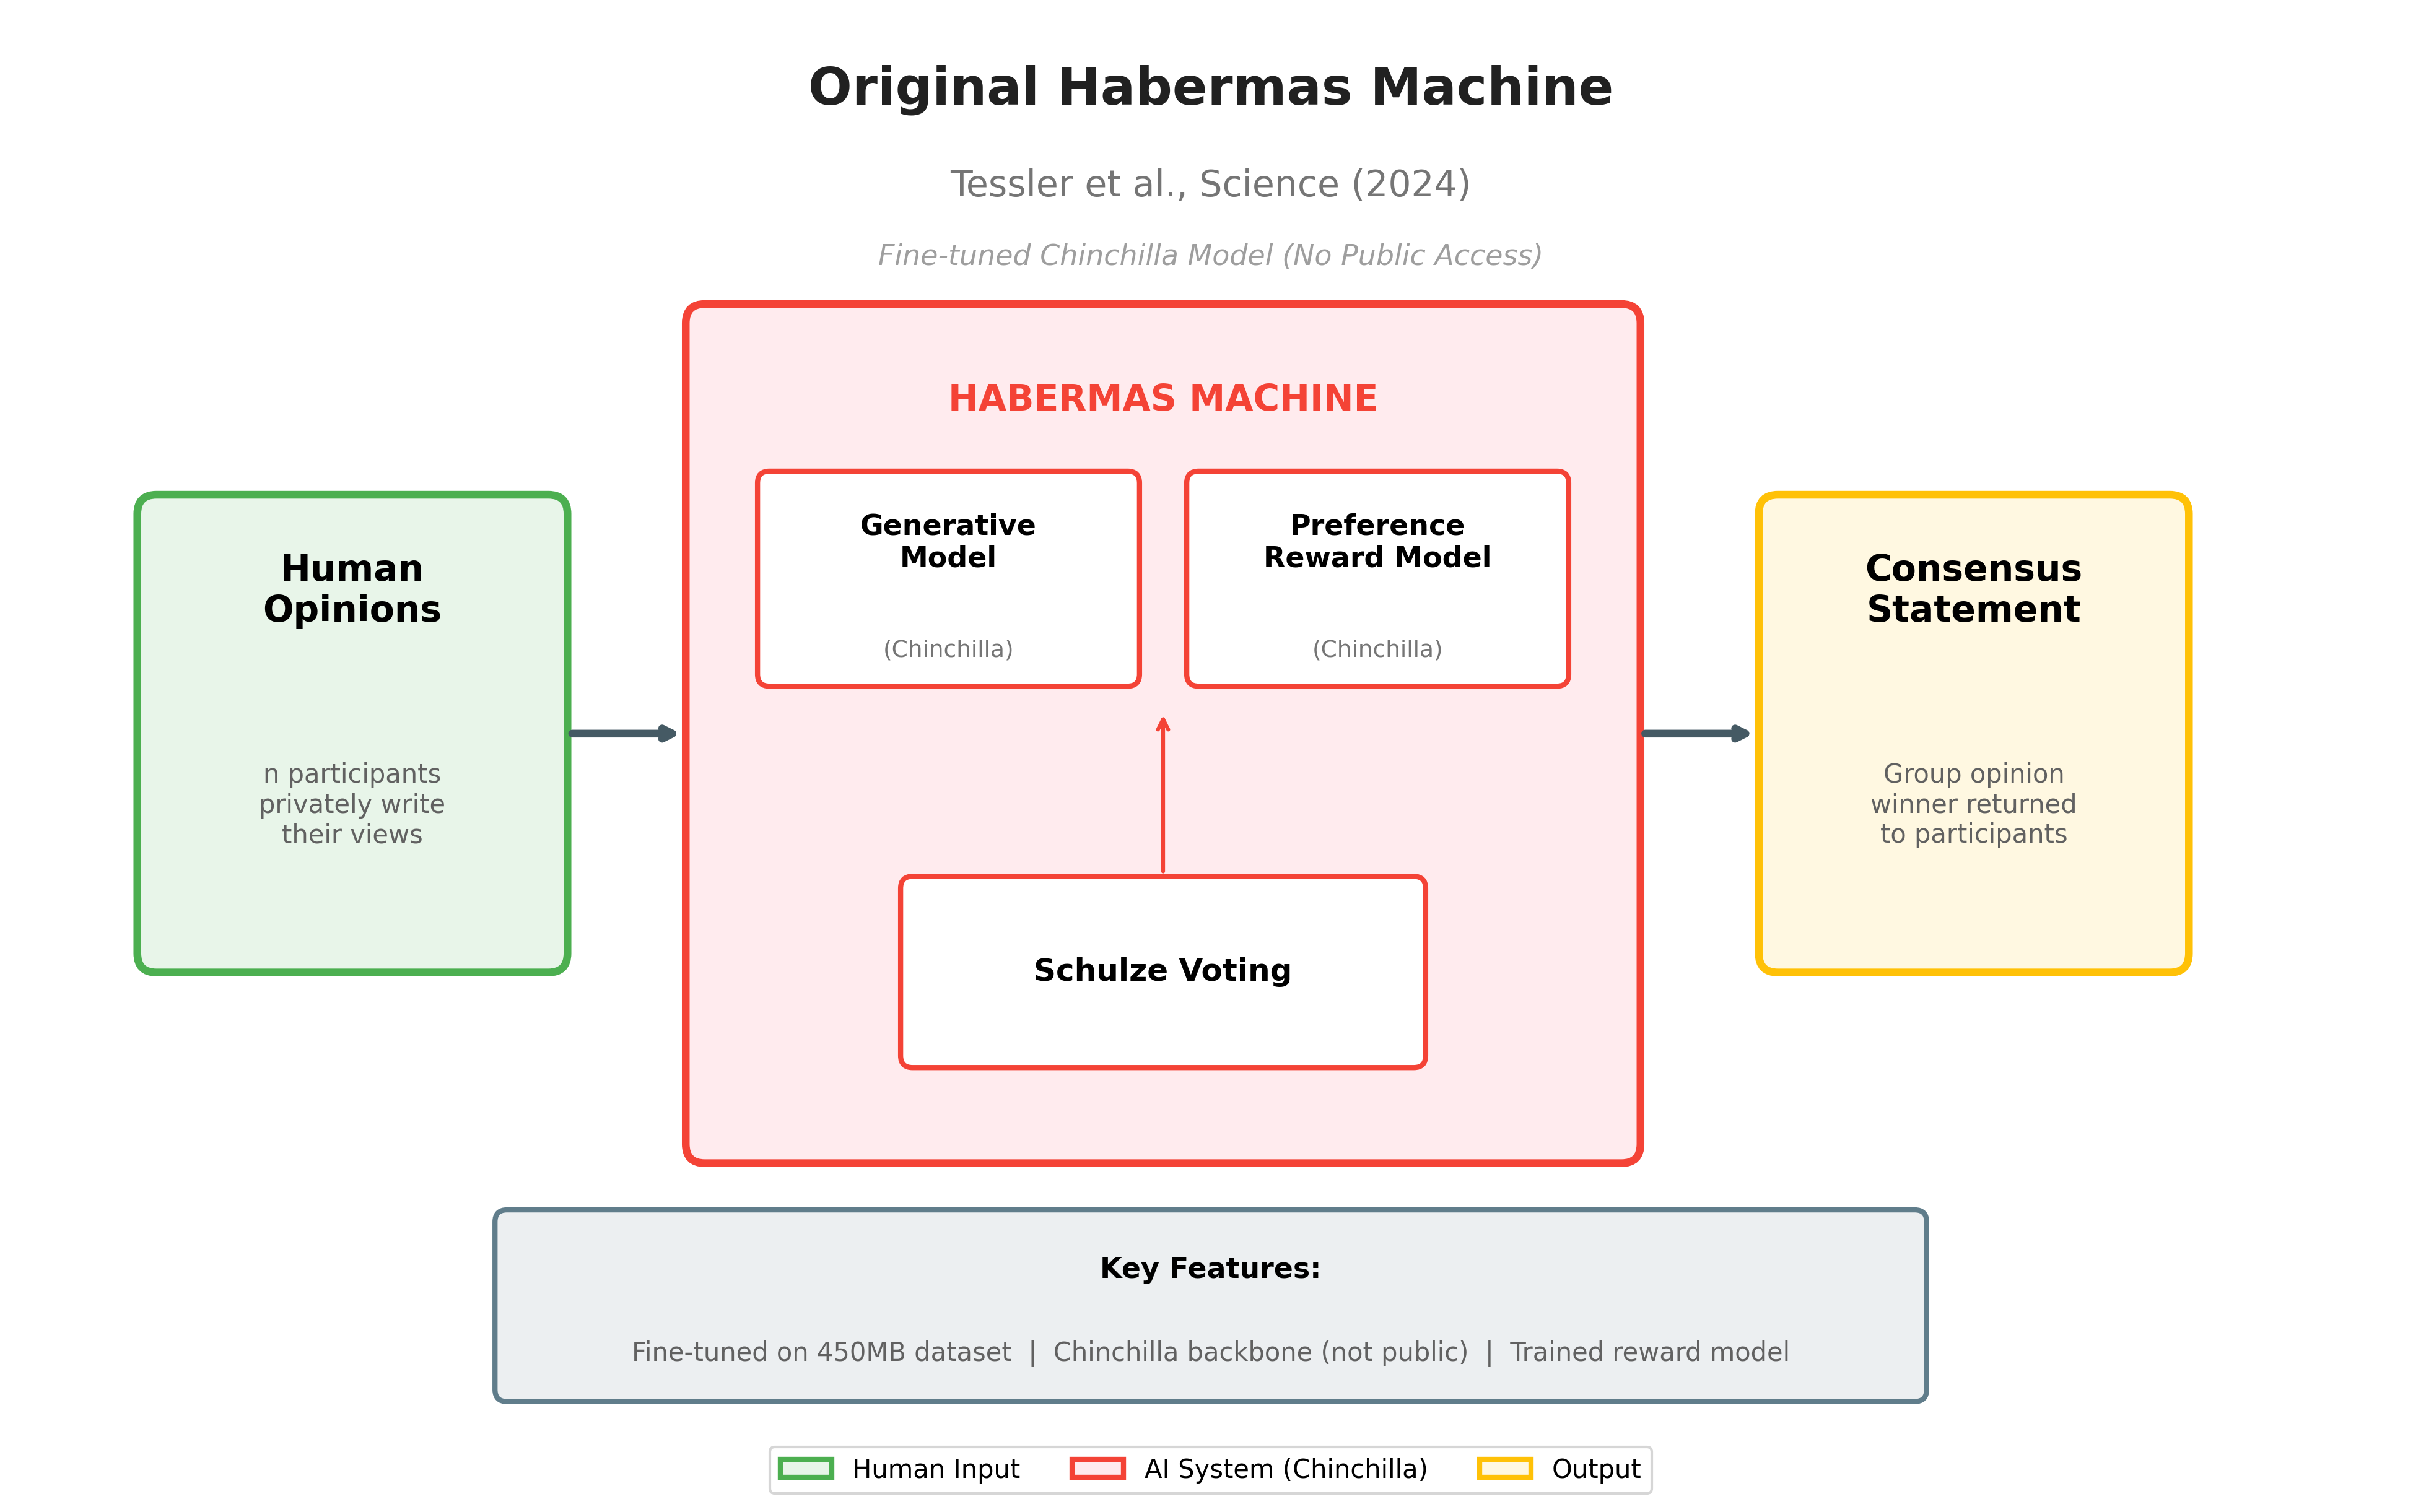

This figure's Python source:
#!/usr/bin/env python3
"""
Original Habermas Machine Architecture Diagram
===============================================

Shows the original fine-tuned Chinchilla-based architecture
from Tessler et al., 2024.

Usage:
    python diagram_original_hm.py

Output:
    diagram_original_hm.png
"""

import matplotlib.pyplot as plt
import matplotlib.patches as mpatches
from matplotlib.patches import FancyBboxPatch

# Set up figure
fig, ax = plt.subplots(figsize=(14, 8))
ax.set_xlim(0, 100)
ax.set_ylim(0, 60)
ax.set_aspect('equal')
ax.axis('off')
ax.set_facecolor('#FAFAFA')

# Colors
COLORS = {
    'human': '#E8F5E9',
    'human_border': '#4CAF50',
    'ai': '#FFEBEE',
    'ai_border': '#F44336',
    'output': '#FFF8E1',
    'output_border': '#FFC107',
    'arrow': '#455A64',
    'text': '#212121',
}

# Title
ax.text(50, 57, 'Original Habermas Machine', fontsize=20, fontweight='bold',
        ha='center', va='center', color=COLORS['text'])
ax.text(50, 53, 'Tessler et al., Science (2024)', fontsize=14,
        ha='center', va='center', color='#757575')
ax.text(50, 50, 'Fine-tuned Chinchilla Model (No Public Access)', fontsize=11,
        ha='center', va='center', color='#9E9E9E', style='italic')

# ============================================================================
# Human Opinions Box (Left)
# ============================================================================
opinions_box = FancyBboxPatch((5, 20), 18, 20, boxstyle="round,pad=0.02,rounding_size=0.8",
                               facecolor=COLORS['human'], edgecolor=COLORS['human_border'], linewidth=3)
ax.add_patch(opinions_box)
ax.text(14, 36, 'Human\nOpinions', fontsize=14, ha='center', va='center', fontweight='bold')
ax.text(14, 27, 'n participants\nprivately write\ntheir views', fontsize=10, ha='center', va='center', color='#616161')

# Arrow to HM
ax.annotate('', xy=(28, 30), xytext=(23, 30),
            arrowprops=dict(arrowstyle='->', color=COLORS['arrow'], lw=3))

# ============================================================================
# Habermas Machine Box (Center)
# ============================================================================
hm_box = FancyBboxPatch((28, 12), 40, 36, boxstyle="round,pad=0.02,rounding_size=0.8",
                         facecolor=COLORS['ai'], edgecolor=COLORS['ai_border'], linewidth=3)
ax.add_patch(hm_box)
ax.text(48, 44, 'HABERMAS MACHINE', fontsize=14, ha='center', va='center',
         fontweight='bold', color=COLORS['ai_border'])

# Generative Model
gen_box = FancyBboxPatch((31, 32), 16, 9, boxstyle="round,pad=0.01,rounding_size=0.5",
                          facecolor='white', edgecolor=COLORS['ai_border'], linewidth=2)
ax.add_patch(gen_box)
ax.text(39, 38, 'Generative\nModel', fontsize=11, ha='center', va='center', fontweight='bold')
ax.text(39, 33.5, '(Chinchilla)', fontsize=9, ha='center', va='center', color='#757575')

# Preference Reward Model
prm_box = FancyBboxPatch((49, 32), 16, 9, boxstyle="round,pad=0.01,rounding_size=0.5",
                          facecolor='white', edgecolor=COLORS['ai_border'], linewidth=2)
ax.add_patch(prm_box)
ax.text(57, 38, 'Preference\nReward Model', fontsize=11, ha='center', va='center', fontweight='bold')
ax.text(57, 33.5, '(Chinchilla)', fontsize=9, ha='center', va='center', color='#757575')

# Schulze Voting
schulze_box = FancyBboxPatch((37, 16), 22, 8, boxstyle="round,pad=0.01,rounding_size=0.5",
                              facecolor='white', edgecolor=COLORS['ai_border'], linewidth=2)
ax.add_patch(schulze_box)
ax.text(48, 20, 'Schulze Voting', fontsize=12, ha='center', va='center', fontweight='bold')

# Internal arrows
ax.annotate('', xy=(48, 31), xytext=(48, 24),
            arrowprops=dict(arrowstyle='->', color=COLORS['ai_border'], lw=1.5))

# Arrow to output
ax.annotate('', xy=(73, 30), xytext=(68, 30),
            arrowprops=dict(arrowstyle='->', color=COLORS['arrow'], lw=3))

# ============================================================================
# Consensus Statement Box (Right)
# ============================================================================
output_box = FancyBboxPatch((73, 20), 18, 20, boxstyle="round,pad=0.02,rounding_size=0.8",
                             facecolor=COLORS['output'], edgecolor=COLORS['output_border'], linewidth=3)
ax.add_patch(output_box)
ax.text(82, 36, 'Consensus\nStatement', fontsize=14, ha='center', va='center', fontweight='bold')
ax.text(82, 27, 'Group opinion\nwinner returned\nto participants', fontsize=10, ha='center', va='center', color='#616161')

# ============================================================================
# Key Features Box (Bottom)
# ============================================================================
features_box = FancyBboxPatch((20, 2), 60, 8, boxstyle="round,pad=0.02,rounding_size=0.5",
                               facecolor='#ECEFF1', edgecolor='#607D8B', linewidth=2)
ax.add_patch(features_box)
ax.text(50, 7.5, 'Key Features:', fontsize=11, ha='center', va='center', fontweight='bold')
ax.text(50, 4, 'Fine-tuned on 450MB dataset  |  Chinchilla backbone (not public)  |  Trained reward model',
        fontsize=10, ha='center', va='center', color='#616161')

# ============================================================================
# Legend
# ============================================================================
legend_elements = [
    mpatches.Patch(facecolor=COLORS['human'], edgecolor=COLORS['human_border'],
                   linewidth=2, label='Human Input'),
    mpatches.Patch(facecolor=COLORS['ai'], edgecolor=COLORS['ai_border'],
                   linewidth=2, label='AI System (Chinchilla)'),
    mpatches.Patch(facecolor=COLORS['output'], edgecolor=COLORS['output_border'],
                   linewidth=2, label='Output'),
]

fig.legend(handles=legend_elements, loc='lower center', ncol=3, fontsize=10,
           frameon=True, fancybox=True, bbox_to_anchor=(0.5, -0.02))

# ============================================================================
# Save
# ============================================================================
plt.tight_layout()
plt.savefig('diagram_original_hm.png', dpi=300, bbox_inches='tight', facecolor='white')
print("Saved: diagram_original_hm.png")
plt.show()
